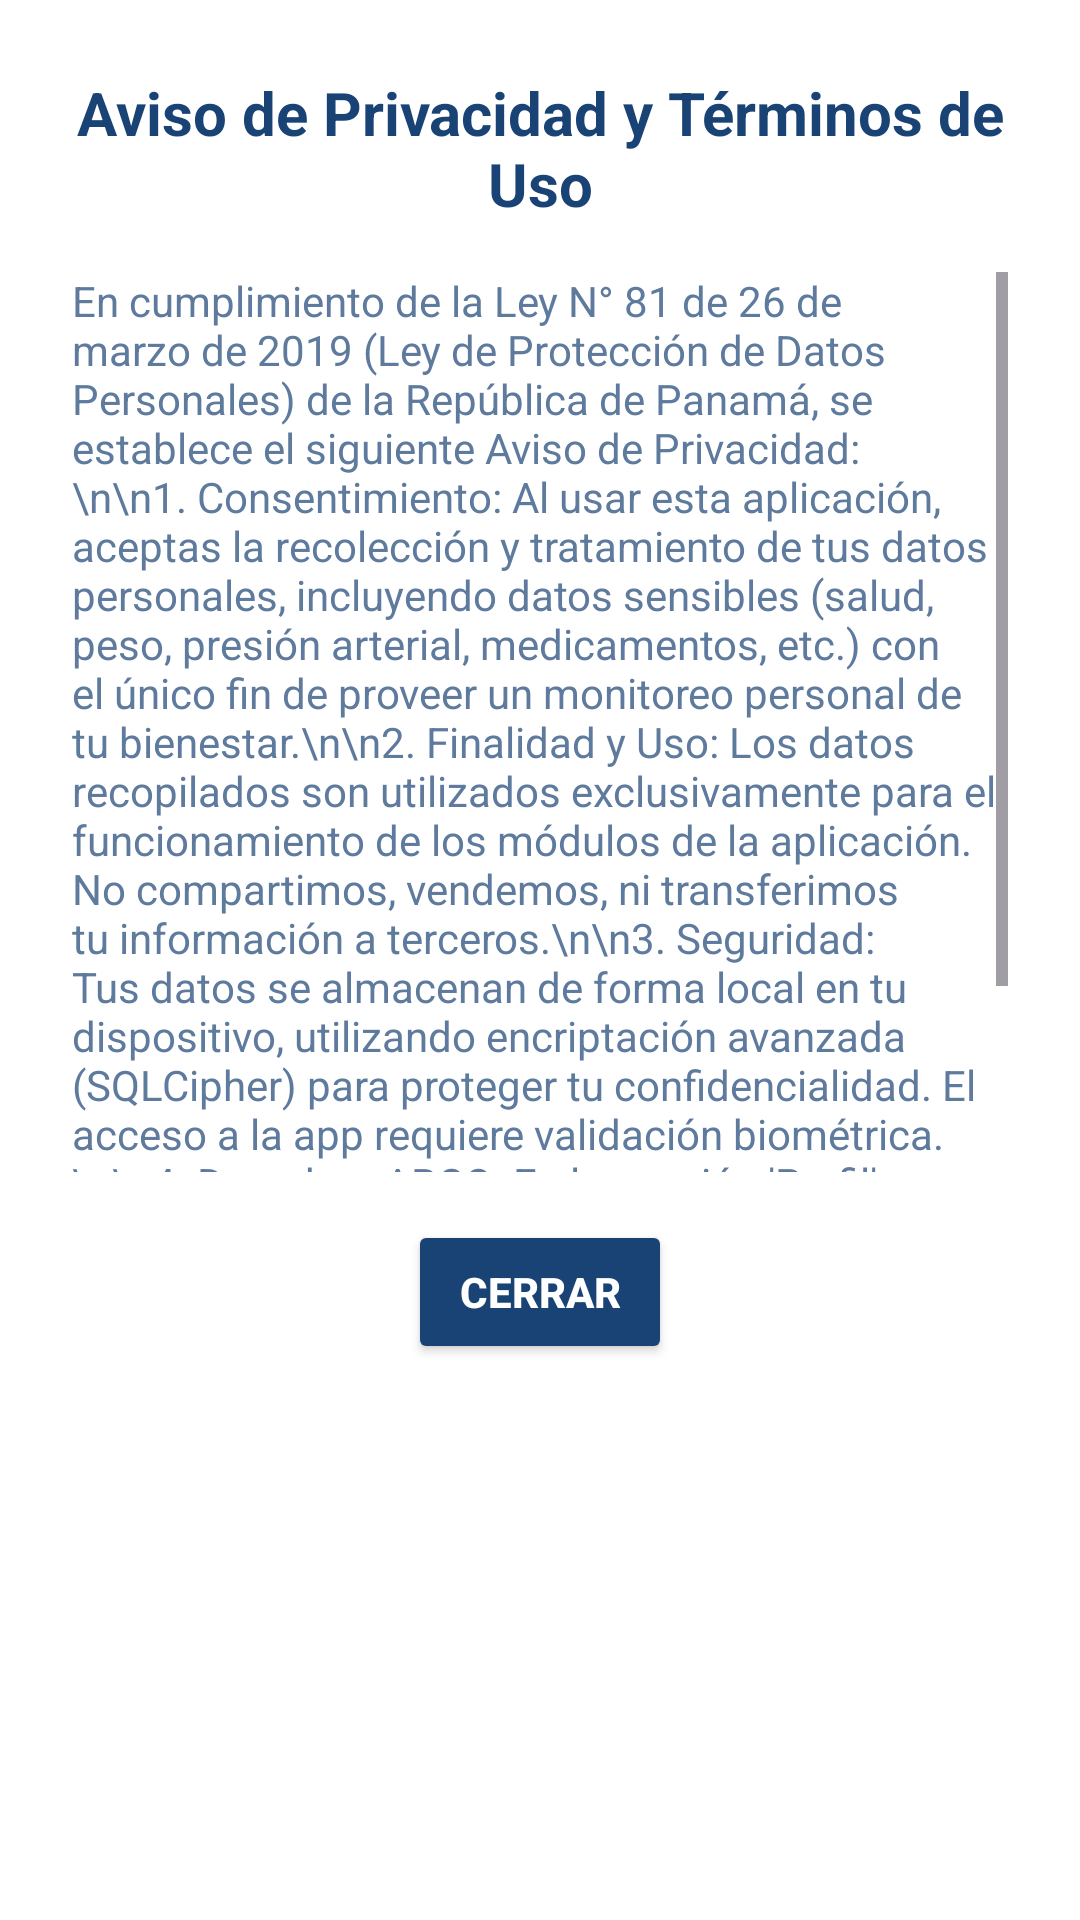

This screen was rendered from an Android layout file. Write that file and the resources it references.
<!-- AndroidManifest.xml: application theme Theme.MiPrimeraApp -->
<!-- res/layout/dialog_terminos.xml -->
<?xml version="1.0" encoding="utf-8"?>
<LinearLayout xmlns:android="http://schemas.android.com/apk/res/android"
    xmlns:app="http://schemas.android.com/apk/res-auto"
    android:layout_width="match_parent"
    android:layout_height="wrap_content"
    android:background="#FFFF"
    android:orientation="vertical"
    android:padding="24dp">

    <TextView
        android:id="@+id/tvTerminosTitle"
        android:layout_width="match_parent"
        android:layout_height="wrap_content"
        android:layout_marginBottom="16dp"
        android:gravity="center"
        android:text="Aviso de Privacidad y Términos de Uso"
        android:textColor="#1A4375"
        android:textSize="20sp"
        android:textStyle="bold" />

    <ScrollView
        android:layout_width="match_parent"
        android:layout_height="300dp"
        android:layout_marginBottom="16dp">

        <TextView
            android:layout_width="match_parent"
            android:layout_height="wrap_content"
            android:text="En cumplimiento de la Ley N° 81 de 26 de marzo de 2019 (Ley de Protección de Datos Personales) de la República de Panamá, se establece el siguiente Aviso de Privacidad:\n\n1. Consentimiento: Al usar esta aplicación, aceptas la recolección y tratamiento de tus datos personales, incluyendo datos sensibles (salud, peso, presión arterial, medicamentos, etc.) con el único fin de proveer un monitoreo personal de tu bienestar.\n\n2. Finalidad y Uso: Los datos recopilados son utilizados exclusivamente para el funcionamiento de los módulos de la aplicación. No compartimos, vendemos, ni transferimos tu información a terceros.\n\n3. Seguridad: Tus datos se almacenan de forma local en tu dispositivo, utilizando encriptación avanzada (SQLCipher) para proteger tu confidencialidad. El acceso a la app requiere validación biométrica.\n\n4. Derechos ARCO: En la sección 'Perfil', puedes ejercer en cualquier momento tu derecho a acceder, rectificar o cancelar (eliminar) por completo tu información de la base de datos local."
            android:textColor="#5E7A9D"
            android:textSize="14sp" />
    </ScrollView>

    <Button
        android:id="@+id/btnCerrarTerminos"
        android:layout_width="wrap_content"
        android:layout_height="wrap_content"
        android:layout_gravity="center_horizontal"
        android:backgroundTint="#1A4375"
        android:text="Cerrar"
        android:textColor="#FFFFFF"
        android:textStyle="bold"
        app:cornerRadius="16dp" />

</LinearLayout>
<!-- resources referenced by this layout -->
<resources>
  <style name="Theme.MiPrimeraApp" parent="Base.Theme.MiPrimeraApp" />
  <style name="Base.Theme.MiPrimeraApp" parent="Theme.Material3.DayNight.NoActionBar">
          <item name="colorPrimary">#1A4375</item>
          <item name="colorOnPrimary">@color/white</item>
          <item name="colorPrimaryContainer">#D4E3FF</item>
          <item name="colorOnPrimaryContainer">#001C3A</item>
          <item name="colorSecondary">#2A5A8F</item>
          <item name="colorOnSecondary">@color/white</item>
          
          
          <item name="android:windowBackground">@color/blue_bg</item>
      </style>
  <color name="white">#FFFFFFFF</color>
  <color name="blue_bg">#E4F1F9</color>
</resources>
